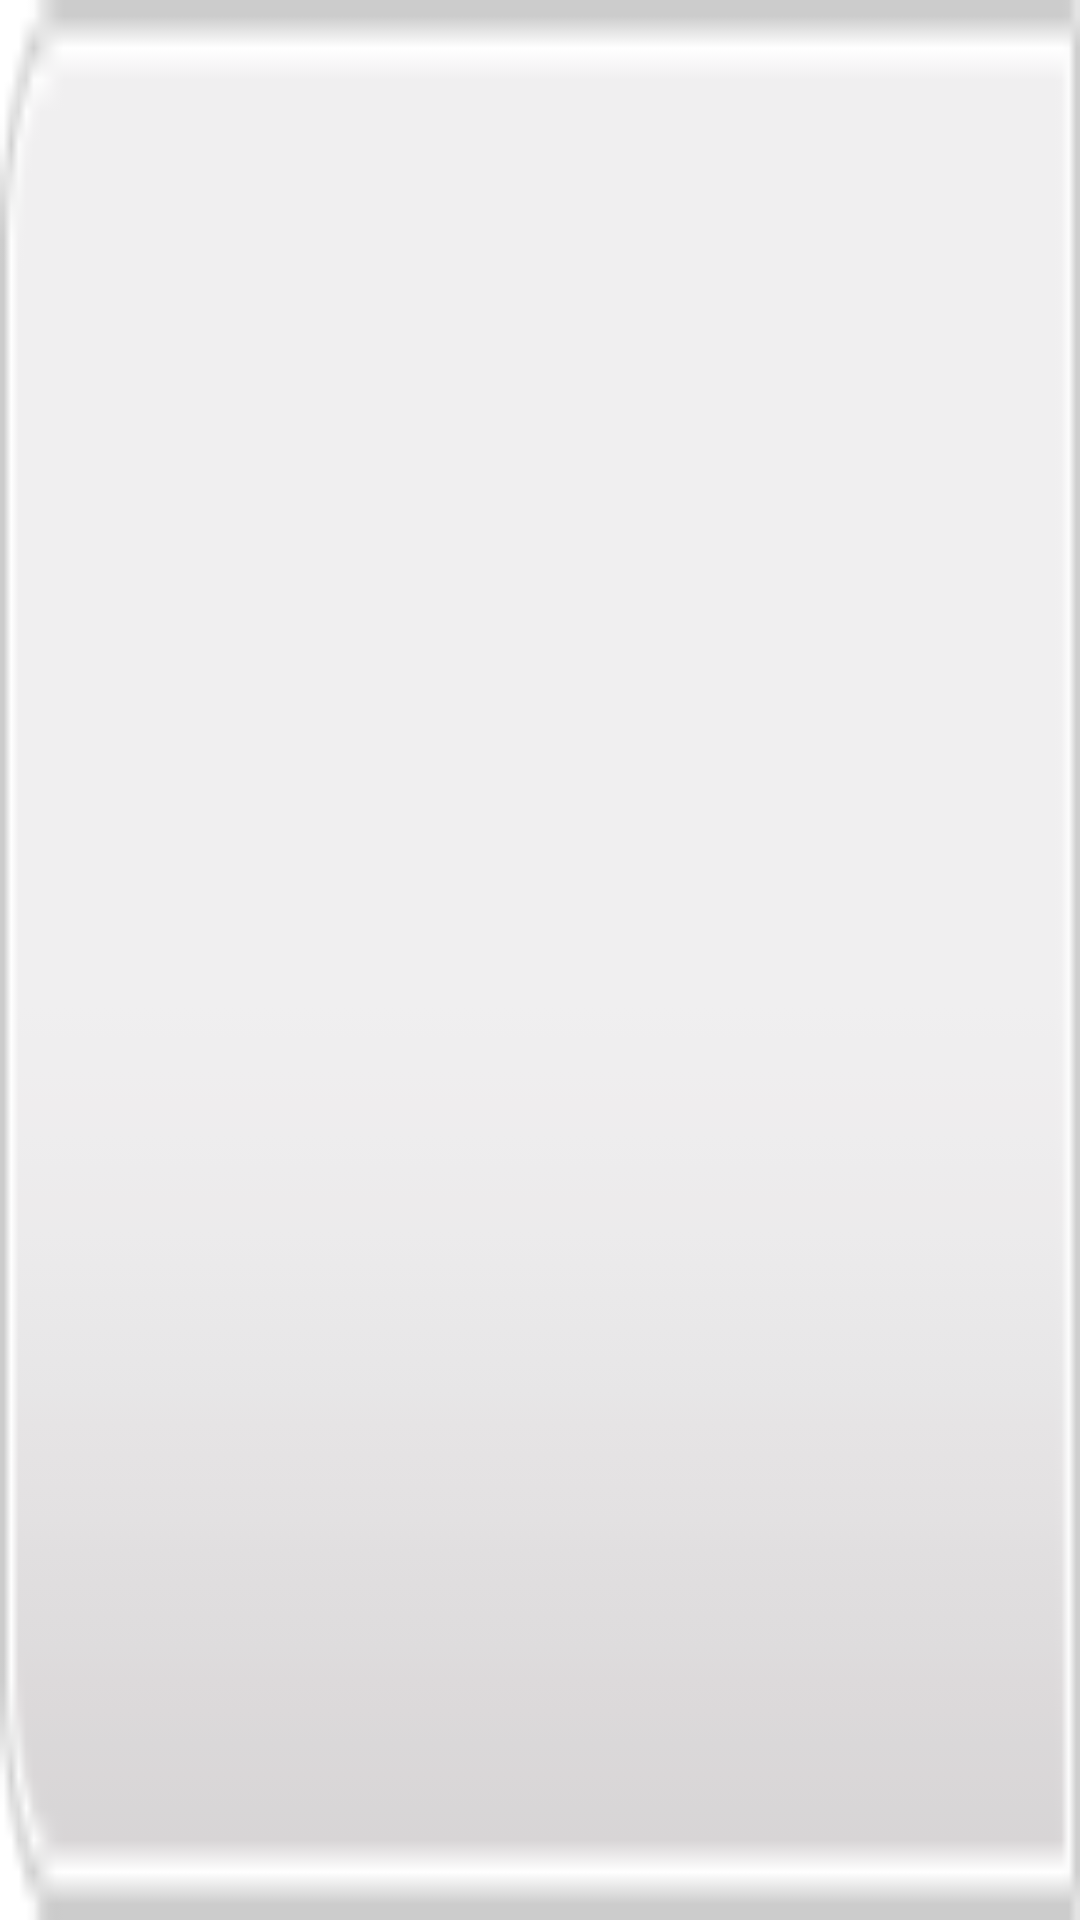

Here is an Android app screen rendered from its layout file. Give the layout XML and the strings, colors and styles it references.
<!-- AndroidManifest.xml: fallback theme Theme.MaterialComponents.DayNight.NoActionBar -->
<!-- res/layout/story_left_subtab.xml -->
<?xml version="1.0" encoding="UTF-8"?>
<LinearLayout xmlns:android="http://schemas.android.com/apk/res/android"
    android:layout_width="wrap_content"
    android:layout_height="wrap_content"
    android:gravity="center_vertical"
    android:background="@drawable/tab_left_selector"
    android:orientation="vertical" >

    <TextView
        android:id="@+id/tab_textview_title"
        android:layout_width="fill_parent"
        android:layout_height="wrap_content"
        android:ellipsize="marquee"
        android:layout_gravity="center_horizontal"
        android:marqueeRepeatLimit="1"
        android:singleLine="true"
        android:gravity="center_horizontal"
        android:textColor="@color/tab_color"
        android:textSize="16.0sp" 
        />

</LinearLayout>
<!-- resources referenced by this layout -->
<resources>
  <color name="tab_color">#848484</color>
  <!-- drawable tab_left_selector (drawable) -->
  <?xml version="1.0" encoding="utf-8"?>
  <selector xmlns:android="http://schemas.android.com/apk/res/android">
  
      <item android:state_selected="true" android:state_focused="false"
          android:state_pressed="false" android:drawable="@drawable/left_selected" />
      <item android:state_selected="false" android:state_focused="false"
          android:state_pressed="false" android:drawable="@drawable/left_unselected" />
      <item android:state_pressed="true" android:drawable="@drawable/left_selected" />
      <item android:state_focused="true" android:state_selected="true"
          android:state_pressed="false" android:drawable="@drawable/left_selected" />
  </selector>
  <!-- drawable left_selected: png bitmap (drawable-hdpi, 3341 bytes) -->
  <!-- drawable left_unselected: png bitmap (drawable-hdpi, 3321 bytes) -->
</resources>
